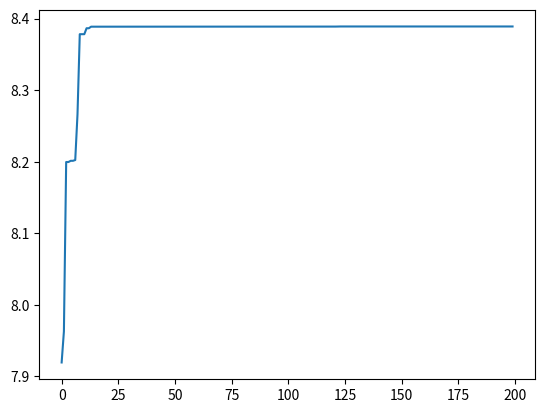

Reproduce this figure in Python.
# -*- coding: utf-8 -*-
"""
Created on Fri Jan 22 14:02:14 2021

[redacted]
"""

import numpy as np
import math
import matplotlib.pyplot as plt 
import random

def fitness (e_x,e_y):
    fit = math.exp(-0.2*(pow(e_x,4)+pow(e_y,4))) +math.exp(math.cos(2*math.pi*e_x)+math.cos(2*math.pi*e_y))
    return fit

def select (cul_prob):
    rate_c=random.random()
    e=0
    for c in range(0,n_c):
        if rate_c < cul_prob[c]:
            break
        e=e+1  
    return e
    
def tr(chromosom):
    x=0
    y=0
    for i in range(0,round(n_d/2)):
        if chromosom[i] == 1:
            x=pow(2,round(n_d/2)-i-1)+x
    for i in range(0,round(n_d/2)):
        if chromosom[i+round(n_d/2)] == 1:
            y=pow(2,round(n_d/2)-i-1)+y
    return x,y

def evaluation(temp_chromosom):
    matrix_xy=np.zeros((1,2))
    x,y=tr(temp_chromosom)
    matrix_xy[0,0]=round((-1+x*3/(pow(2,round(n_d/2))-1)),nu)
    matrix_xy[0,1]=round((-2+y*3/(pow(2,round(n_d/2))-1)),nu)
    obj[c]=fitness(xy[c,0],xy[c,1])
    return matrix_xy

def penalty(matrix_xy,obj_penalty):
    matrix_xy=np.zeros((1,2))
    if matrix_xy[0,0]+matrix_xy[0,1]>1.75:
        obj_penalty=obj_penalty-(matrix_xy[0,0]+matrix_xy[0,1]-1)*2
    elif matrix_xy[0,0]+matrix_xy[0,1]>1.5:
        obj_penalty=obj_penalty-(matrix_xy[0,0]+matrix_xy[0,1]-1)*1
    elif matrix_xy[0,0]+matrix_xy[0,1]>1.25:
        obj_penalty=obj_penalty-(matrix_xy[0,0]+matrix_xy[0,1]-1)*0.5
    elif matrix_xy[0,0]+matrix_xy[0,1]>1:
        obj_penalty=obj_penalty-(matrix_xy[0,0]+matrix_xy[0,1]-1)*0.25
    return obj_penalty

def Roulette_wheel():
    tr_obj=np.zeros(n_c)            #Roulette wheel1
    for c in range (0,n_c):
        tr_obj[c]=obj[c]
        if obj[c] < -1 :
            tr_obj[c]=abs(1/obj[c])
    prob=tr_obj/sum(tr_obj)
    cprob[0]=prob[0]    
    for c in range(1,n_c):
        cprob[c]=prob[c]+cprob[c-1]
    'select parents1'
    e1=select(cprob)
    ch1=list(chromosom[e1])
    tr_obj=np.delete(tr_obj,e1,0)    #Roulette wheel2
    prob=tr_obj/sum(tr_obj)
    cprob[0]=prob[0]    
    for c in range(1,n_c-1):
        cprob[c]=prob[c]+cprob[c-1]
    'select parents2'
    e2=select(cprob)
    if e1<=e2:
        e2=e2+1
        ch2=list(chromosom[e2])
    if e1 > e2:
        ch2=list(chromosom[e2])
    return ch1,ch2


'--------------------parameter setting-------------------'
n_c = 80         #Number of chromosomes =100
n_d = 24         #24-bit chromosomes:12 bits for variable X and 12 bits for Y
generation= 200  #number of generations=200
CR= 0.8          #crossover rate=0.8
MR =0.3          #mutation rate=0.3
nu=3             #Round off to the 3rd decimal

chromosom = np.zeros((n_c,n_d))
ch_chromosom =np.zeros((n_c,n_d))
xy = np.zeros((n_c,2))
obj=np.zeros(n_c)
prob=np.zeros(n_c)
cprob=np.zeros(n_c)
max_obj=[]

'--------------------main-------------------'

'initialization    constraint  x+y<1 '
for c in range (0,n_c):
    chromosom[c]=np.random.randint(0,2,(1,n_d))
    xy[c]=evaluation(chromosom[c])
    obj[c]=fitness(xy[c,0],xy[c,1])
    while xy[c,0]+xy[c,1] > 1:
        xy[c]=evaluation(chromosom[c])
        obj[c]=fitness(xy[c,0],xy[c,1])
        break
g_time = 0     
while g_time < generation:
    for c in range (0,n_c):
        xy[c]=evaluation(chromosom[c])
        obj[c]=fitness(xy[c,0],xy[c,1])
        'penalty'
        obj[c]=penalty(xy[c],obj[c])         
    obj2=obj
    m1=0
    for c in range(0,n_c):
        if max(obj2)==obj2[c]:
            break
        m1=m1+1
    obj2=np.delete(obj,m1,0)
    m2=0
    for c in range(0,n_c-1):
        if max(obj2)==obj2[c]:
            break
        m2=m2+1
    if m1 <= m2:
        m2=m2+1
    ch_chromosom[0],ch_chromosom[1]=chromosom[m1],chromosom[m2]
    
    pair=2
    time=2
    while time < n_c:
        new_ch1=[]
        new_ch2=[]
        child1,child2=Roulette_wheel()
        'crossover'
        rate_cr=random.random()
        if rate_cr < CR:
            s_rate1 =random.random()  
            s_rate2 =random.random()
            c_location1 = math.ceil(s_rate1*(n_d/2-1))
            c_location2 = math.ceil(s_rate2*(n_d/2-1))+round(n_d/2) 
            new_ch1=child1[0:c_location1]+child2[c_location1:round((n_d/2))]+child1[round(n_d/2):c_location2]+child2[c_location2:n_d]
            new_ch2=child2[0:c_location1]+child1[c_location1:round((n_d/2))]+child2[round(n_d/2):c_location2]+child1[c_location2:n_d]
            'mutation'
            rate_mu1=random.random()
            if rate_mu1 < MR:
                rate_mu_l=random.random()
                if new_ch1[round(rate_mu_l*(n_d-1))] == 0.0:
                    new_ch1[round(rate_mu_l*(n_d-1))]=1.0
                else:
                    new_ch1[round(rate_mu_l*(n_d-1))]=0.0
            rate_mu2=random.random()
            if rate_mu2 < MR:
                rate_mu_l=random.random()
                if new_ch2[round(rate_mu_l*(n_d-1))] == 0.0:
                    new_ch2[round(rate_mu_l*(n_d-1))]=1.0
                else:
                    new_ch2[round(rate_mu_l*(n_d-1))]=0.0
            ch_chromosom[pair],ch_chromosom[pair+1]=new_ch1,new_ch2
            pair=pair+2
            time=time+2
    chromosom = ch_chromosom
    
    for c in range (0,n_c):
        xy[c]=evaluation(chromosom[c])
        obj[c]=fitness(xy[c,0],xy[c,1])
        obj[c]=penalty(xy[c],obj[c])  
    max_obj.append(max(obj))
    g_time=g_time+1 


'display'
plt.plot(max_obj)
for c in range(0,n_c):
    if obj[c]== max(obj):
        print('x',xy[c,0],'y',xy[c,1],'fitness',obj[c])
        break
